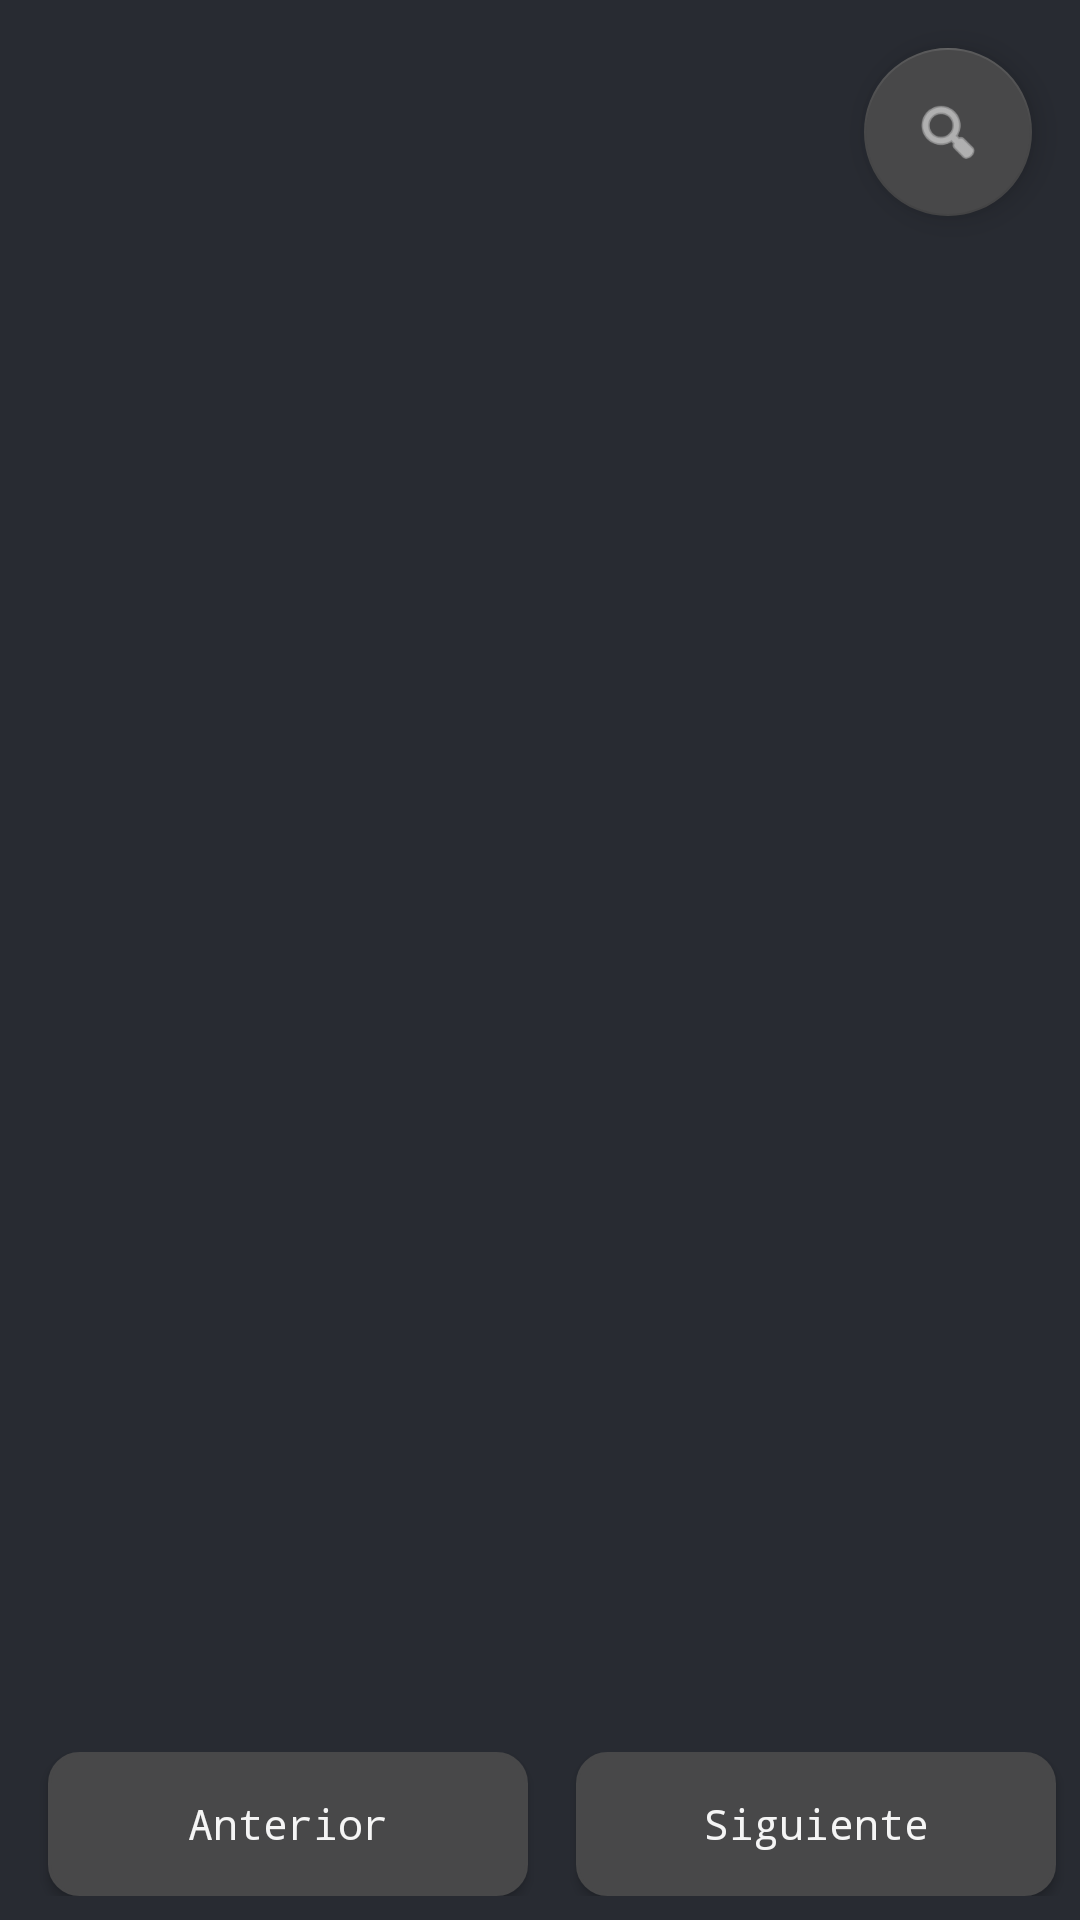

Write the Android layout XML for this screen, with the resource values it uses.
<!-- AndroidManifest.xml: application theme Theme.Prueba_Tecnica -->
<!-- res/layout/list_characters_fragment_layout.xml -->
<?xml version="1.0" encoding="utf-8"?>
<androidx.constraintlayout.widget.ConstraintLayout xmlns:android="http://schemas.android.com/apk/res/android"
    xmlns:app="http://schemas.android.com/apk/res-auto"
    android:layout_width="match_parent"
    android:layout_height="match_parent"
    android:background="@color/background_color"
    android:fillViewport="true">

    <com.google.android.material.floatingactionbutton.FloatingActionButton
        android:id="@+id/searchButton"
        android:layout_width="wrap_content"
        android:layout_height="wrap_content"
        app:backgroundTint="@color/gray_dark_color"
        android:layout_margin="@dimen/dimen_16dp"
        android:layout_gravity="end|top"
        android:src="@android:drawable/ic_menu_search"
        android:tint="@color/gray_text_background_dark"
        app:layout_constraintTop_toTopOf="parent"
        app:layout_constraintEnd_toEndOf="parent"
        android:contentDescription="@string/search_button_text" />

    <androidx.recyclerview.widget.RecyclerView
        android:id="@+id/recyclerView"
        android:layout_width="match_parent"
        android:layout_height="0dp"
        app:layout_constraintEnd_toEndOf="parent"
        app:layout_constraintStart_toStartOf="parent"
        app:layout_constraintTop_toTopOf="parent"
        app:layout_constraintBottom_toTopOf="@+id/contentButton"/>

    <androidx.constraintlayout.widget.ConstraintLayout
        android:id="@+id/contentButton"
        android:layout_width="match_parent"
        android:layout_height="wrap_content"
        android:paddingBottom="@dimen/dimen_8dp"
        app:layout_constraintEnd_toEndOf="parent"
        app:layout_constraintStart_toStartOf="parent"
        app:layout_constraintBottom_toBottomOf="parent">

        <androidx.appcompat.widget.AppCompatButton
            android:id="@+id/prevButton"
            android:layout_width="0dp"
            android:layout_height="wrap_content"
            android:layout_marginStart="@dimen/dimen_16dp"
            android:layout_marginEnd="@dimen/dimen_8dp"
            android:background="@drawable/border_button"
            android:text="@string/prev_button_text"
            android:textAllCaps="false"
            android:textColor="@color/gray_text_background_dark"
            android:typeface="monospace"
            app:layout_constraintBottom_toBottomOf="parent"
            app:layout_constraintEnd_toStartOf="@id/nextButton"
            app:layout_constraintStart_toStartOf="parent"
            app:layout_constraintTop_toTopOf="parent" />

        <androidx.appcompat.widget.AppCompatButton
            android:id="@+id/nextButton"
            android:layout_width="0dp"
            android:layout_height="wrap_content"
            android:layout_marginStart="@dimen/dimen_8dp"
            android:layout_marginEnd="@dimen/dimen_8dp"
            android:background="@drawable/border_button"
            android:text="@string/next_button_text"
            android:textAllCaps="false"
            android:textColor="@color/gray_text_background_dark"
            android:typeface="monospace"
            app:layout_constraintBottom_toBottomOf="parent"
            app:layout_constraintEnd_toEndOf="parent"
            app:layout_constraintStart_toEndOf="@+id/prevButton"
            app:layout_constraintTop_toTopOf="parent" />

    </androidx.constraintlayout.widget.ConstraintLayout>

</androidx.constraintlayout.widget.ConstraintLayout>
<!-- resources referenced by this layout -->
<resources>
  <color name="background_color">#282b32</color>
  <color name="gray_dark_color">#484849</color>
  <color name="gray_text_background_dark">#f5f5f5</color>
  <dimen name="dimen_16dp">16dp</dimen>
  <dimen name="dimen_8dp">8dp</dimen>
  <!-- drawable border_button (drawable) -->
  <?xml version="1.0" encoding="utf-8"?>
  <shape xmlns:android="http://schemas.android.com/apk/res/android" android:shape="rectangle">
      <solid android:color="@color/gray_dark_color"/>
  
      <stroke android:width="1dp" android:color="@color/gray_dark_color"/>
  
      <padding android:left="1dp"
          android:top="1dp"
          android:right="1dp"
          android:bottom="1dp"/>
  
      <corners android:radius="30px"/>
  
  
  </shape>
  <string name="next_button_text">Siguiente</string>
  <string name="prev_button_text">Anterior</string>
  <string name="search_button_text">Filtrar</string>
  <style name="Theme.Prueba_Tecnica" parent="Base.Theme.Prueba_Tecnica" />
  <style name="Base.Theme.Prueba_Tecnica" parent="Theme.AppCompat.Light.DarkActionBar">
          
          
      </style>
</resources>
